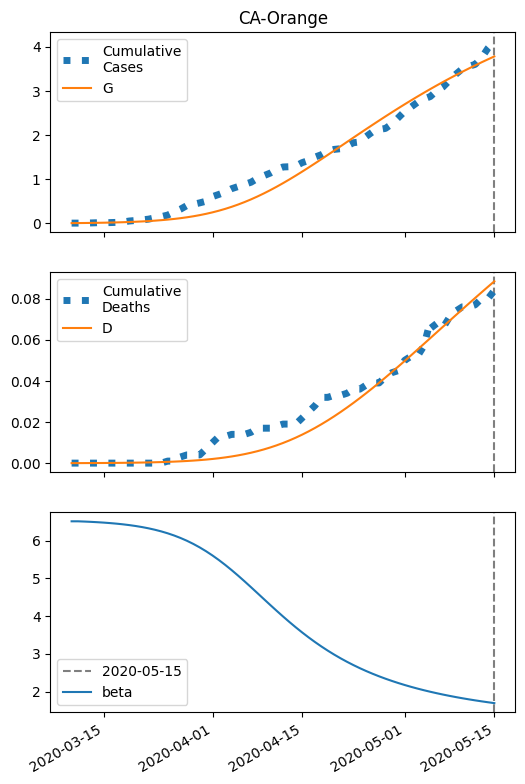

The file beside this chart, header and first rows:
series, 2020-03-10, 2020-03-11, 2020-03-12, 2020-03-13, 2020-03-14, 2020-03-15, 2020-03-16, 2020-03-17, 2020-03-18, 2020-03-19, 2020-03-20, 2020-03-21, 2020-03-22, 2020-03-23, 2020-03-24, 2020-03-25, 2020-03-26, 2020-03-27, 2020-03-28, 2020-03-29, 2020-03-30, 2020-03-31, 2020-04-01
S, 129055, 129054, 129052, 129050, 129048, 129046, 129043, 129039, 129035, 129030, 129024, 129017, 129009, 128999, 128988, 128975, 128960, 128943, 128923, 128900, 128874, 128844, 128811
I, 5.0, 5.924, 7.016, 8.308, 9.835, 11.64, 13.77, 16.27, 19.23, 22.7, 26.78, 31.55, 37.14, 43.66, 51.25, 60.05, 70.21, 81.91, 95.31, 110.6, 127.9, 147.3, 169
IH, 0.2, 0.2929, 0.373, 0.4539, 0.5431, 0.6456, 0.7653, 0.906, 1.072, 1.267, 1.496, 1.766, 2.082, 2.453, 2.885, 3.39, 3.976, 4.655, 5.438, 6.338, 7.366, 8.535, 9.855
IN, 0.2, 0.3646, 0.537, 0.7226, 0.927, 1.156, 1.417, 1.717, 2.064, 2.468, 2.939, 3.49, 4.134, 4.888, 5.769, 6.798, 7.997, 9.39, 11, 12.87, 15.01, 17.47, 20.27
D, 0.01, 0.01712, 0.02755, 0.04083, 0.05699, 0.07633, 0.09932, 0.1266, 0.1588, 0.197, 0.2421, 0.2954, 0.3582, 0.4324, 0.5197, 0.6225, 0.7432, 0.8847, 1.05, 1.244, 1.47, 1.732, 2.036
R, 0.0, 0.1354, 0.3464, 0.6279, 0.9827, 1.418, 1.946, 2.579, 3.336, 4.237, 5.308, 6.576, 8.077, 9.849, 11.94, 14.4, 17.3, 20.71, 24.7, 29.36, 34.81, 41.15, 48.51
G, 5.0, 6.324, 7.89, 9.744, 11.94, 14.52, 17.58, 21.19, 25.45, 30.46, 36.35, 43.27, 51.38, 60.87, 71.95, 84.85, 99.82, 117.1, 137.1, 160, 186.1, 215.8, 249.3
H, 64528, 64528, 64528, 64528, 64528, 64528, 64528, 64528, 64528, 64528, 64528, 64528, 64528, 64528, 64528, 64528, 64528, 64528, 64528, 64528, 64528, 64528, 64528
beta, 6.514, 6.514, 6.508, 6.5, 6.491, 6.48, 6.467, 6.452, 6.434, 6.414, 6.39, 6.361, 6.329, 6.291, 6.247, 6.196, 6.138, 6.073, 5.998, 5.915, 5.822, 5.72, 5.608
